Run: headless pygame with SDL's dummy video driver; simulated clock (each Clock.tick advances the game by its frame time, no real sleeping); random seed 0; keys injected as events and as key.get_pressed() state; no mouse input.
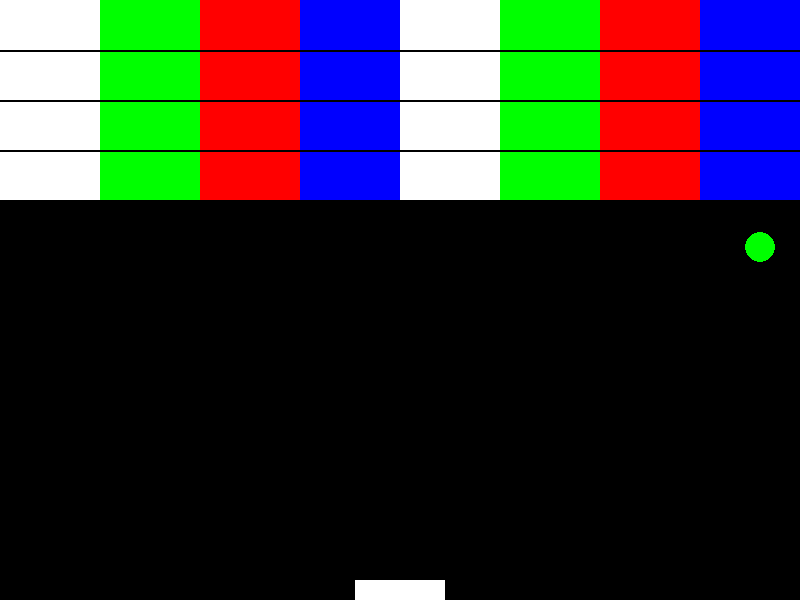
Frame 1 of 4 · flips 1–60 · no input
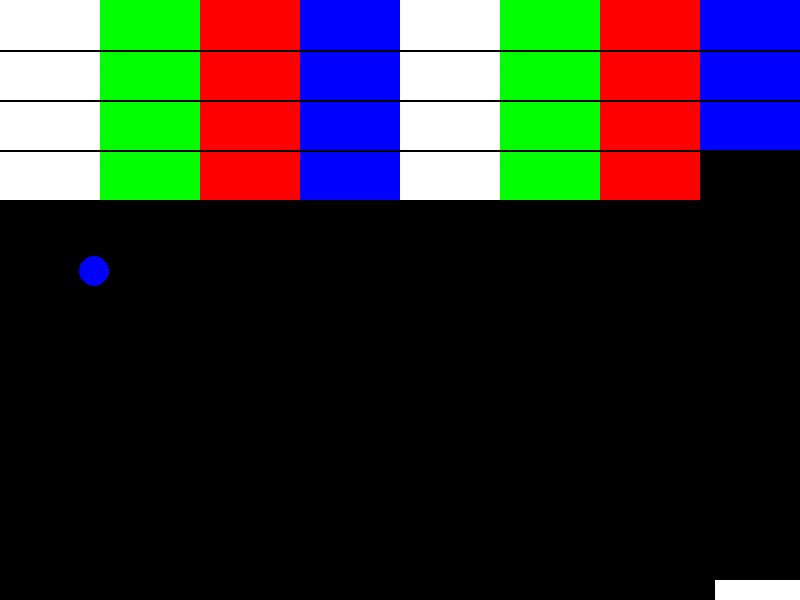
Frame 2 of 4 · flips 61–180 · tapped SPACE, RETURN · held RIGHT (→), D
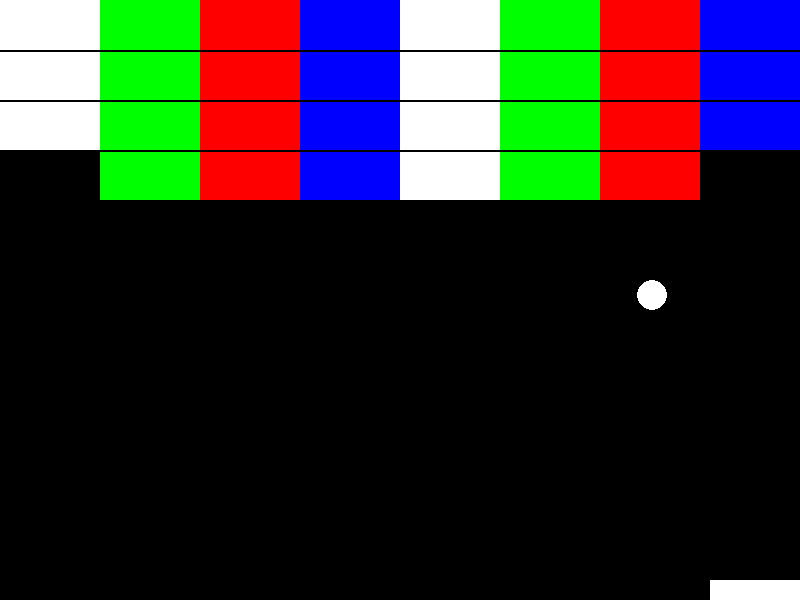
Frame 3 of 4 · flips 181–300 · held DOWN (↓), S
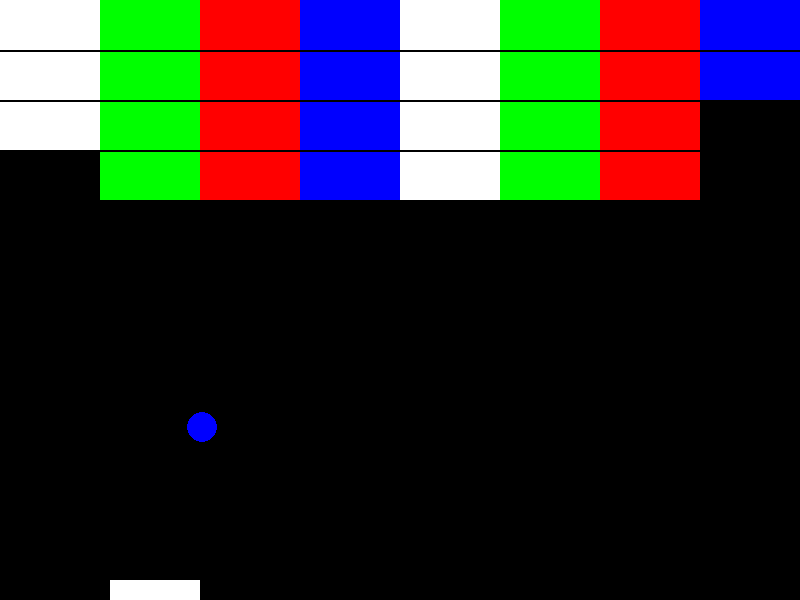
Frame 4 of 4 · flips 301–420 · held LEFT (←), A, UP (↑), W

The pygame program that drew these frames:

import pygame
import random


def game_init():
	global BLACK, WHITE, GREEN, RED, BLUE, screenWidth, screenHeight, screen, clock
	BLACK = (0, 0, 0)
	WHITE = (255, 255, 255)
	GREEN = (0, 255, 0)
	RED = (255, 0, 0)
	BLUE = (0, 0, 255)
	pygame.init()
	screenWidth = 800
	screenHeight = 600
	screen = pygame.display.set_mode([screenWidth, screenHeight])
	pygame.display.set_caption("Breakout")
	clock = pygame.time.Clock()

def setup_brikes():
	global pointsWithColor
	colors = [WHITE, GREEN, RED, BLUE]
	startPoints = [[x, 0, 100, 50] for x in range(0, 800, 100)]
	allPoints = [[item[0], item[1]+c, item[2], item[3]] for c in range(0, 200, 50) for item in startPoints]
	pointsWithColor = []
	for index in range(len(allPoints)):
		pointsWithColor.append([colors[index % 4], allPoints[index]])

def draw_bricks():
	for color, point in pointsWithColor:
		if color != None:
			pygame.draw.rect(screen, color, point)
	lines = [[[0, h], [800, h]] for h in range(50, 200, 50)]
	for item in lines:
		pygame.draw.line(screen, BLACK, item[0], item[1], 2)

def setup_paddle():
	global paddleX, paddleY, paddleSpeed, paddleWidth, paddleHeight
	paddleWidth = 90
	paddleHeight = 20
	paddleX = screenWidth/2 - paddleWidth/2
	paddleY = 580
	paddleSpeed = 0

def draw_paddle():
	global paddleX
	if paddleX <= 0:
		paddleX = 0
	if paddleX >= screenWidth - paddleWidth:
		paddleX = screenWidth - paddleWidth
	paddleX += paddleSpeed 
	pygame.draw.rect(screen, WHITE, [paddleX, paddleY, paddleWidth, paddleHeight])

def setup_ball():
	global ballColor, ballX, ballY, ballXSpeed, ballYSpeed, ballRadius, lowerBrikes
	lowerBrikes = pointsWithColor[24:]
	ballColor = GREEN
	ballRadius = 15
	ballX = screenWidth / 2
	ballY = screenHeight - ballRadius - paddleHeight
	ballXSpeed = random.randrange(4)
	ballYSpeed = random.randrange(4)

def brike_reflect():
	global ballColor, ballYSpeed
	'''
	if ballY <= 200 + ballRadius:
		for color, brike in pointsWithColor:
			if color != None:
				if ballX >= brike[0] and ballX <= brike[0] + brike[2] and ballY <= brike[1] + brike[3] + ballRadius:
					ballColor = color
					color = None
					if brike[1] > 0:
						brike = [brike[0], brike[1]-50, brike[2], brike[3]]
					ballYSpeed = - ballYSpeed'''
	if ballY <= 200 + ballRadius and ballY > 0:
		for index in range(len(pointsWithColor)):
			if pointsWithColor[index][0] != None:
				if ballX >= pointsWithColor[index][1][0] and \
				   ballX <= pointsWithColor[index][1][0] + pointsWithColor[index][1][2] and \
				   ballY <= pointsWithColor[index][1][1] + pointsWithColor[index][1][3] + ballRadius:
				   		ballColor = pointsWithColor[index][0]
				   		pointsWithColor[index][0] = None
				   		if pointsWithColor[index][1][1] > 0:
				   			pointsWithColor[index][1] = [pointsWithColor[index][1][0], pointsWithColor[index][1][1]-50, \
				   										 pointsWithColor[index][1][2], pointsWithColor[index][1][3]]
				   		ballYSpeed = -ballYSpeed
				   		break
def draw_ball():
	# circle(Surface, color, pos, radius, width=0)
	global ballX, ballY, ballXSpeed, ballYSpeed
	ballX += ballXSpeed
	ballY += ballYSpeed
	brike_reflect()
	if ballX <= ballRadius or ballX >= screenWidth - ballRadius:
		ballXSpeed = -ballXSpeed
	elif ballY <= ballRadius or ballY >= screenHeight - ballRadius:
		ballYSpeed = -ballYSpeed
	ballX += ballXSpeed
	ballY += ballYSpeed
	pygame.draw.circle(screen, ballColor, [ballX, ballY], ballRadius)

def draw():
	draw_bricks()
	draw_paddle()
	draw_ball()

def setup_game():
	global paddleX, paddleY, paddleSpeed
	game_init()
	setup_brikes()
	setup_paddle()
	setup_ball()
	done = False
	while not done:
		for event in pygame.event.get():
			if event.type == pygame.QUIT:
				done = True
			elif event.type == pygame.KEYDOWN:
				if event.key == pygame.K_LEFT:
					paddleSpeed = -5
				elif event.key == pygame.K_RIGHT:
					paddleSpeed = 5
			elif event.type == pygame.KEYUP:
				if event.key == pygame.K_LEFT:
					paddleSpeed = 0
				elif event.key == pygame.K_RIGHT:
					paddleSpeed = 0
		screen.fill(BLACK)
		draw()
		pygame.display.flip()
		clock.tick(60)
	pygame.quit()


if __name__ == '__main__':
	setup_game()
